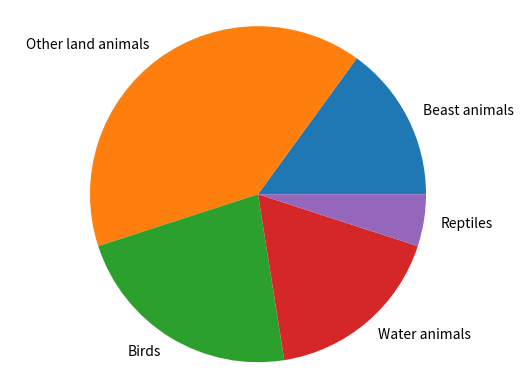

Reproduce this figure in Python.
import pandas as pd
import matplotlib.pyplot as plt

series = pd.Series([150,400,225,175,50])
#series.columns=['Beast animals','Other land animals','Birds','Water animals','Reptiles']
series.rename(index={0:'Beast animals',1:'Other land animals',
                     2:'Birds',3:'Water animals',4:'Reptiles'},inplace=True)
series.plot(kind='pie' )
plt.axis("equal")
plt.show()